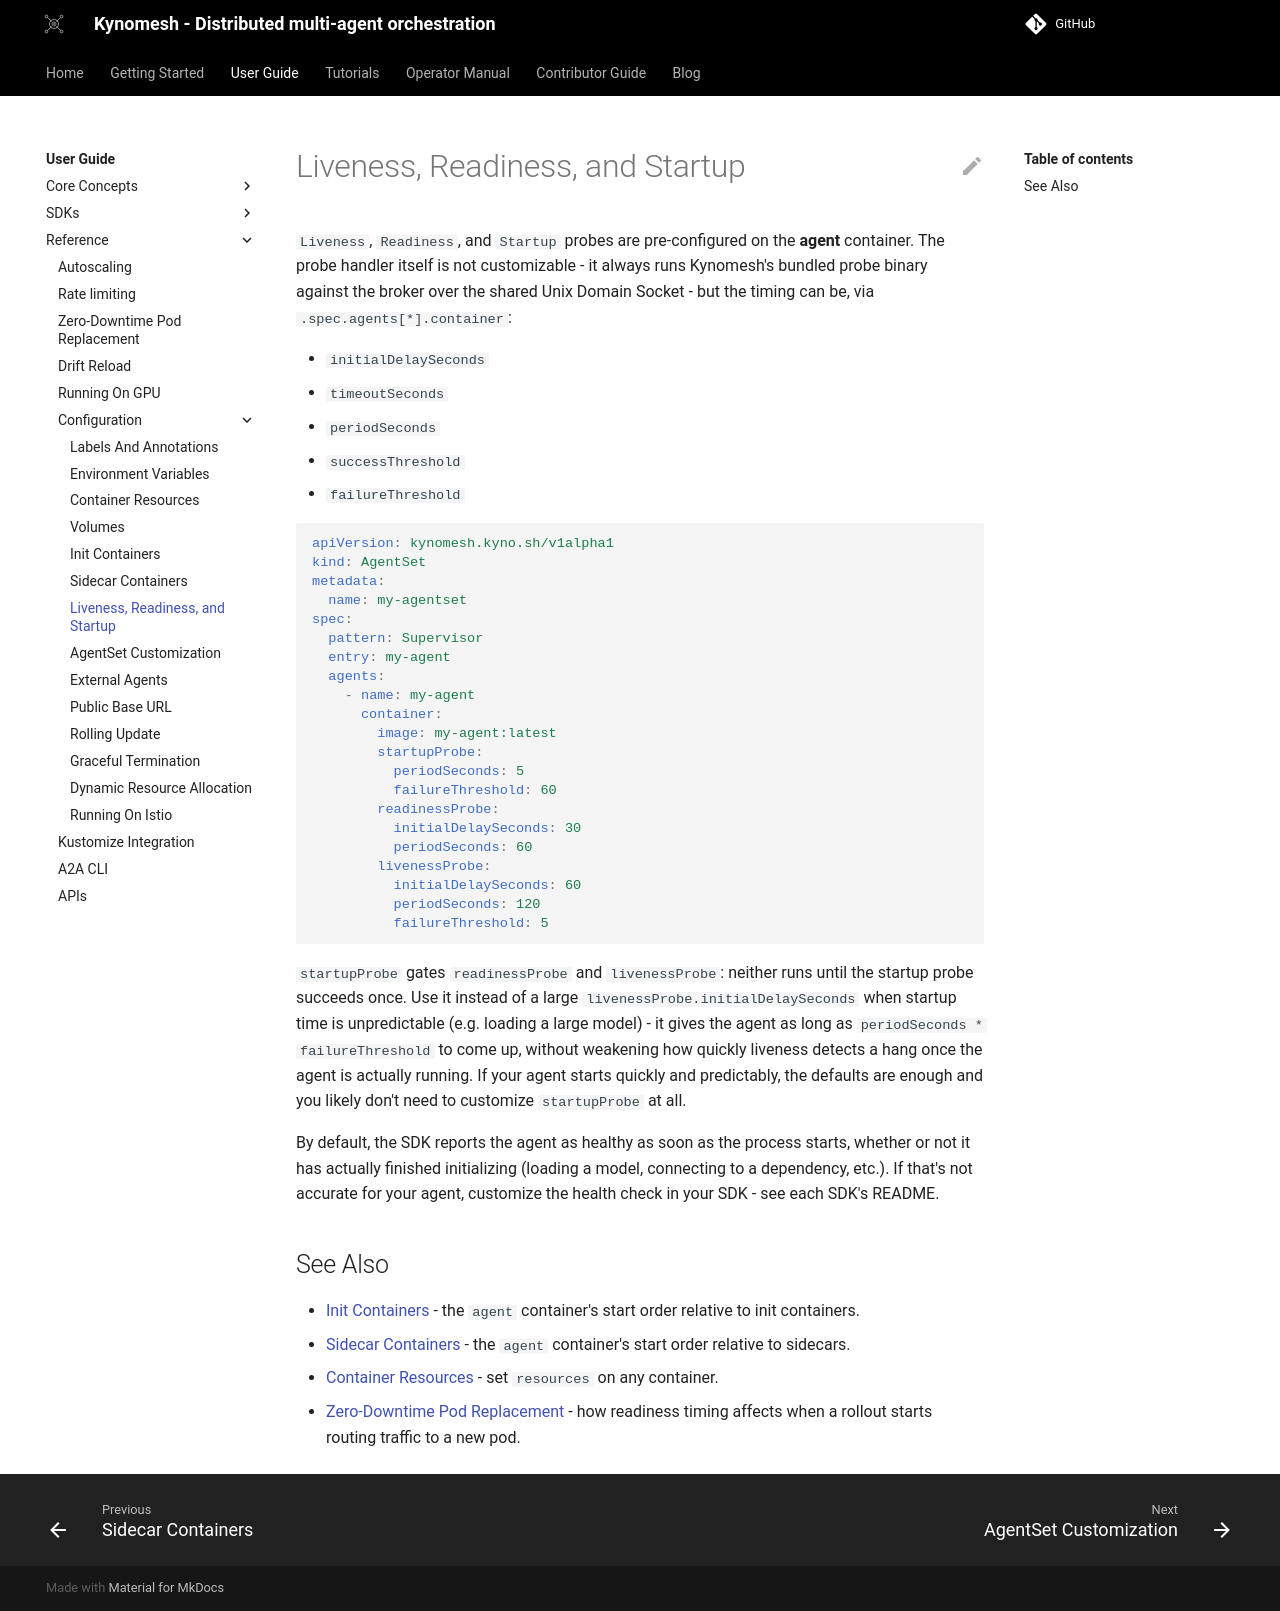

repository: kynoproj/kynomesh · page: stable/user-guide/reference/configuration/probes/index.html · generator: mkdocs

# Liveness, Readiness, and Startup

`Liveness`, `Readiness`, and `Startup` probes are pre-configured on the
**agent** container. The probe handler itself is not customizable - it always
runs Kynomesh's bundled probe binary against the broker over the shared Unix
Domain Socket - but the timing can be, via `.spec.agents[*].container`:

- `initialDelaySeconds`
- `timeoutSeconds`
- `periodSeconds`
- `successThreshold`
- `failureThreshold`

```yaml
apiVersion: kynomesh.kyno.sh/v1alpha1
kind: AgentSet
metadata:
  name: my-agentset
spec:
  pattern: Supervisor
  entry: my-agent
  agents:
    - name: my-agent
      container:
        image: my-agent:latest
        startupProbe:
          periodSeconds: 5
          failureThreshold: 60
        readinessProbe:
          initialDelaySeconds: 30
          periodSeconds: 60
        livenessProbe:
          initialDelaySeconds: 60
          periodSeconds: 120
          failureThreshold: 5
```

`startupProbe` gates `readinessProbe` and `livenessProbe`: neither runs until
the startup probe succeeds once. Use it instead of a large
`livenessProbe.initialDelaySeconds` when startup time is unpredictable (e.g.
loading a large model) - it gives the agent as long as
`periodSeconds * failureThreshold` to come up, without weakening how quickly
liveness detects a hang once the agent is actually running. If your agent starts
quickly and predictably, the defaults are enough and you likely don't need to
customize `startupProbe` at all.

By default, the SDK reports the agent as healthy as soon as the process starts,
whether or not it has actually finished initializing (loading a model,
connecting to a dependency, etc.). If that's not accurate for your agent,
customize the health check in your SDK - see each SDK's README.

## See Also

- [Init Containers](init-containers.md) - the `agent` container's start order
  relative to init containers.
- [Sidecar Containers](sidecar-containers.md) - the `agent` container's start
  order relative to sidecars.
- [Container Resources](container-resources.md) - set `resources` on any
  container.
- [Zero-Downtime Pod Replacement](../zero-downtime-pod-replacement.md) - how
  readiness timing affects when a rollout starts routing traffic to a new pod.
